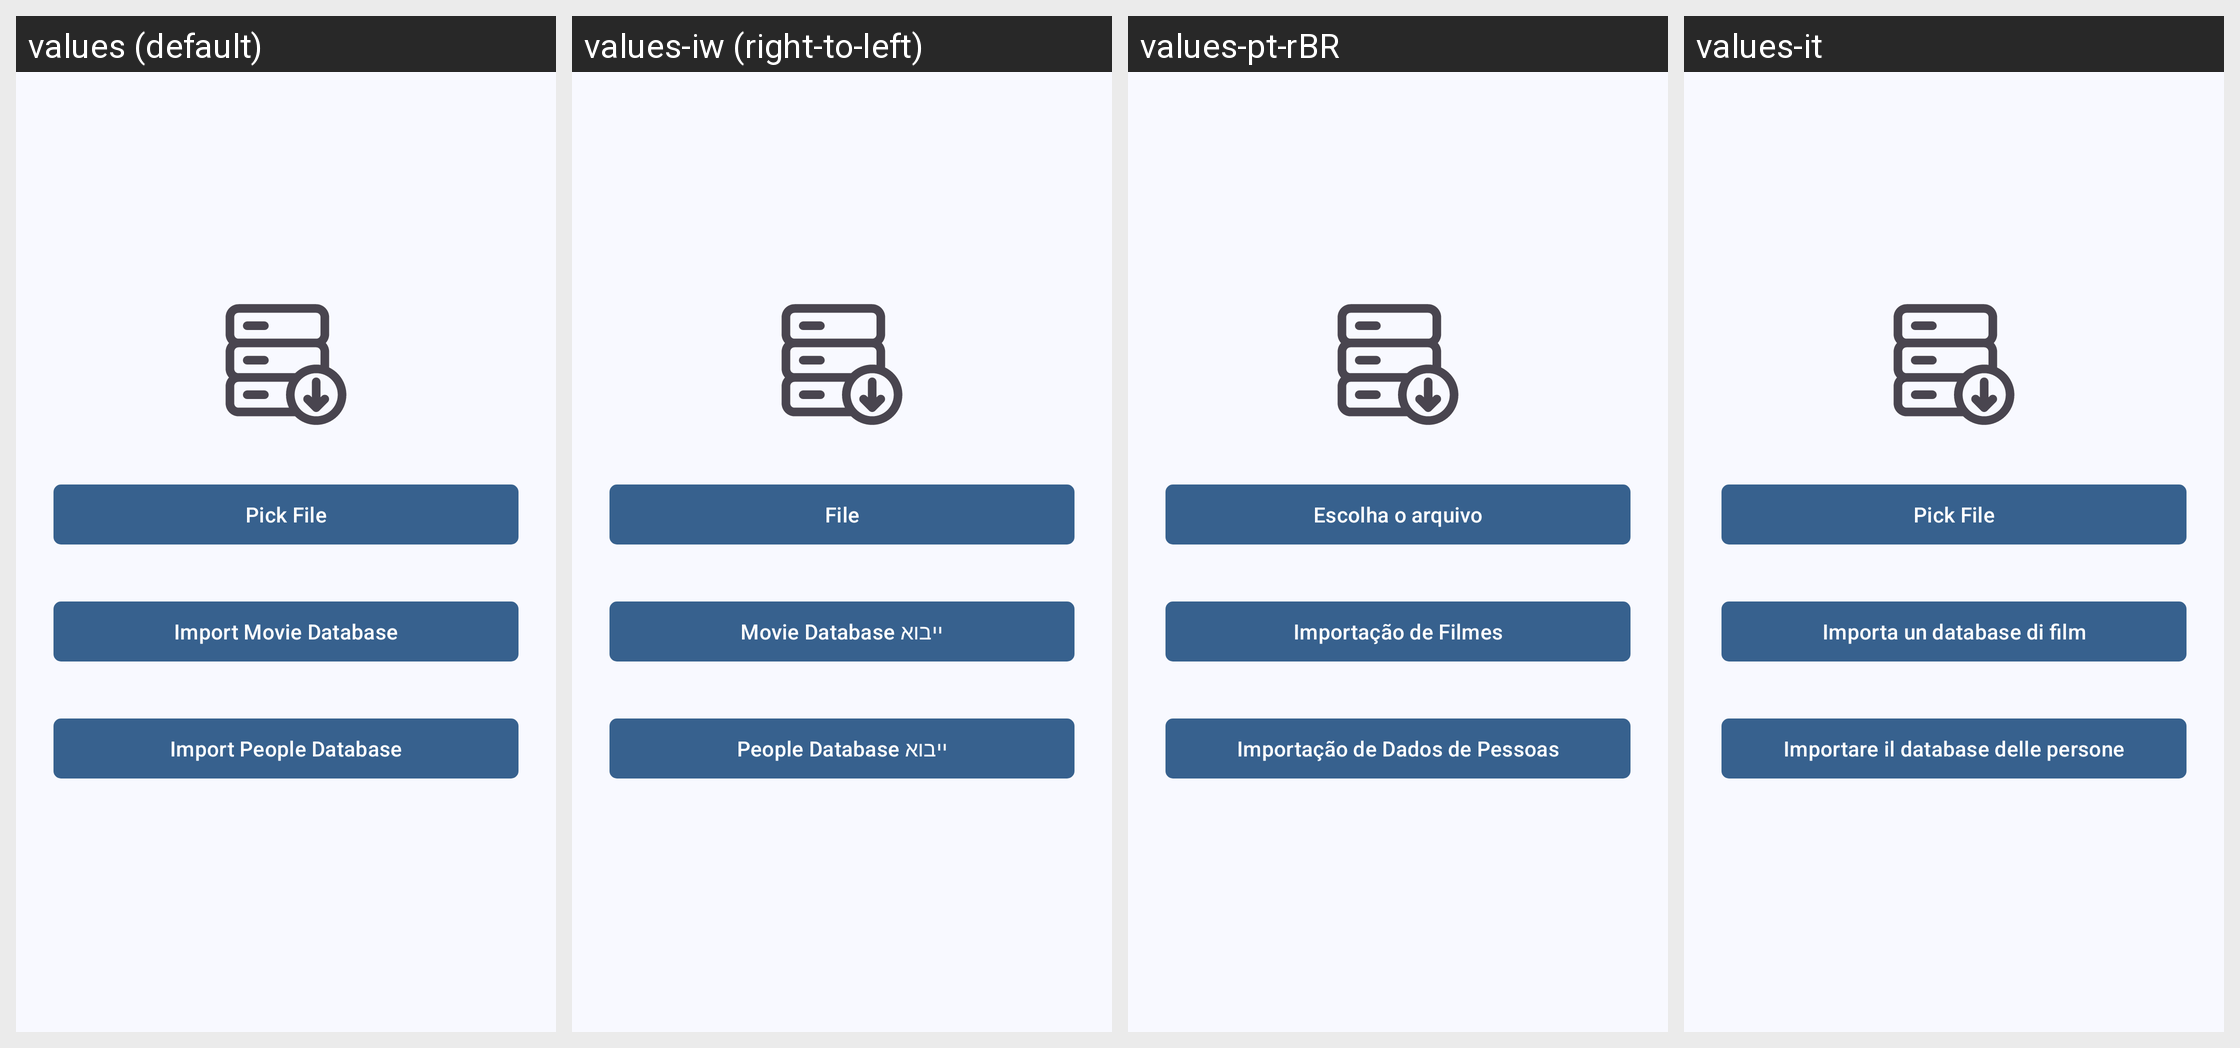

The same Android screen rendered under several of its app's locales, left to right. List the strings drawn on it with the default value and each locale's translation.
Android screen res/layout/activity_import.xml rendered under 4 locales, left to right: values (default), values-iw (right-to-left), values-pt-rBR, values-it. Device: Nexus 5 (rendered at 1080×1920; each locale shown at half size, 540×960, under a caption strip naming it); theme AppTheme.
Other locales in the repository, not shown: values-de, values-el, values-es, values-fa, values-fr, values-hu, values-in, values-ja, values-lv, values-nb-rNO, values-nl, values-pt, values-ro, values-ru, values-ta, values-tr, values-uk, values-zh-rTW.
Strings drawn on this screen, with the default value and each locale's value (text and hints the layout hard-codes, and strings that could not be matched under every locale, appear in the picture but are not listed):

pick_file
  values: Pick File
  values-iw: File
  values-pt-rBR: Escolha o arquivo
  values-it: Pick File

import_movie_database
  values: Import Movie Database
  values-iw: ייבוא Movie Database
  values-pt-rBR: Importação de Filmes
  values-it: Importa un database di film

import_people_database
  values: Import People Database
  values-iw: ייבוא People Database
  values-pt-rBR: Importação de Dados de Pessoas
  values-it: Importare il database delle persone
